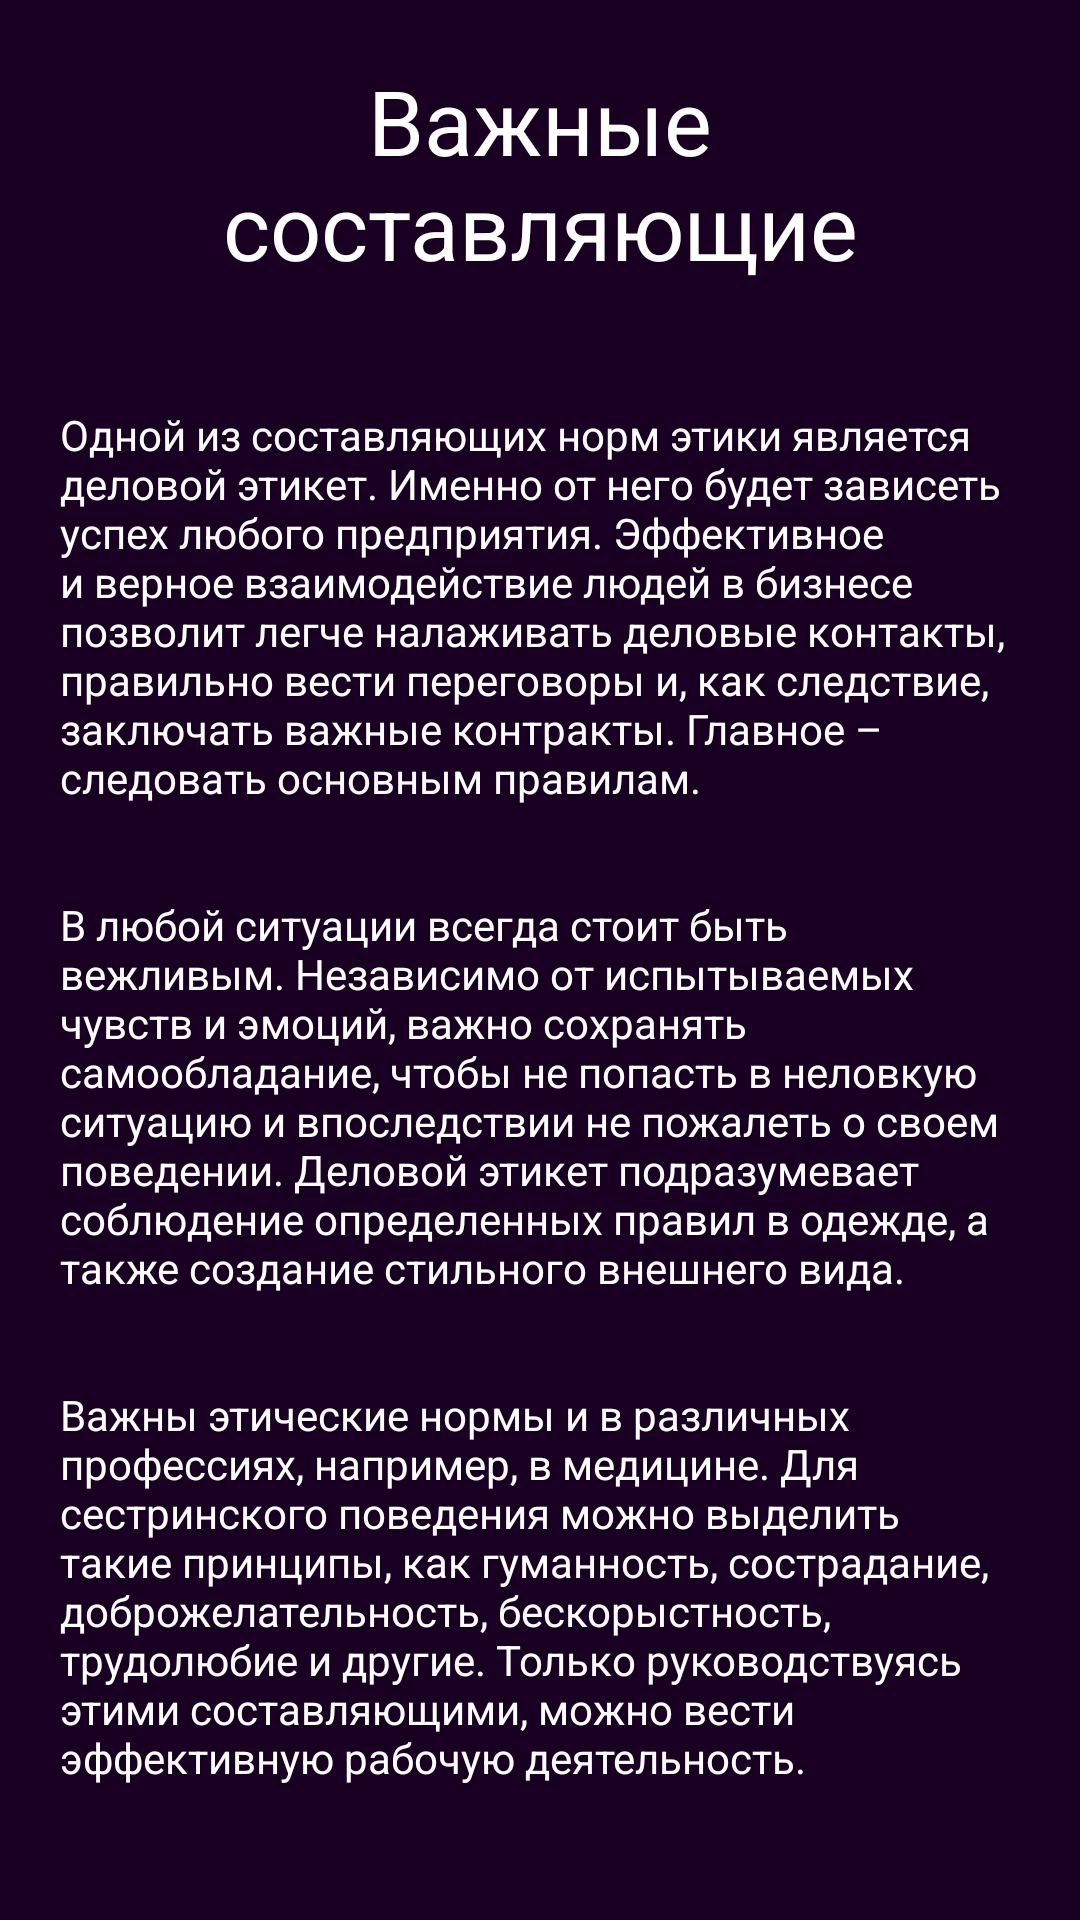

This screen was rendered from an Android layout file. Write that file and the resources it references.
<!-- AndroidManifest.xml: application theme Theme.EticaApplication -->
<!-- res/layout/activity_important_ingredients.xml -->
<?xml version="1.0" encoding="utf-8"?>
<RelativeLayout xmlns:android="http://schemas.android.com/apk/res/android"
    xmlns:app="http://schemas.android.com/apk/res-auto"
    xmlns:tools="http://schemas.android.com/tools"
    android:layout_width="match_parent"
    android:layout_height="match_parent"
    tools:context=".ImportantIngredientsActivity">
    <TextView
        android:id="@+id/textTitle"
        android:layout_width="match_parent"
        android:layout_height="wrap_content"
        android:text="@string/textMainAct2"
        android:padding="10dp"
        android:layout_margin="10dp"
        android:textColor="@color/color_btn_text"
        android:textSize="30sp"
        android:gravity="center"
        />
    <ScrollView
        android:layout_width="match_parent"
        android:layout_height="match_parent"
        android:layout_below="@+id/textTitle"
        android:layout_marginBottom="10dp">

        <LinearLayout
            android:layout_width="match_parent"
            android:layout_height="match_parent"
            android:orientation="vertical">
            <TextView
                android:layout_width="match_parent"
                android:layout_height="wrap_content"
                android:text="@string/txtmportantIngredientsAct1"
                android:textColor="@color/color_btn_text"
                android:layout_marginTop="10dp"
                android:layout_marginHorizontal="10dp"
                android:padding="10dp"
                />
            <TextView
                android:layout_width="match_parent"
                android:layout_height="wrap_content"
                android:text="@string/txtmportantIngredientsAct2"
                android:textColor="@color/color_btn_text"
                android:layout_marginTop="10dp"
                android:layout_marginHorizontal="10dp"
                android:padding="10dp"
                />
            <TextView
                android:layout_width="match_parent"
                android:layout_height="wrap_content"
                android:text="@string/txtmportantIngredientsAct3"
                android:textColor="@color/color_btn_text"
                android:layout_marginTop="10dp"
                android:layout_marginHorizontal="10dp"
                android:padding="10dp"
                />


        </LinearLayout>

    </ScrollView>

</RelativeLayout>
<!-- resources referenced by this layout -->
<resources>
  <color name="color_btn_text">#FFFFFF</color>
  <string name="textMainAct2">Важные составляющие</string>
  <string name="txtmportantIngredientsAct1">Одной из составляющих норм этики является деловой этикет. Именно от него будет
          зависеть успех любого предприятия. Эффективное и верное взаимодействие людей в бизнесе
          позволит легче налаживать деловые контакты, правильно вести переговоры и, как следствие,
          заключать важные контракты. Главное – следовать основным правилам.</string>
  <string name="txtmportantIngredientsAct2">В любой ситуации всегда стоит быть вежливым. Независимо от испытываемых чувств
          и эмоций, важно сохранять самообладание, чтобы не попасть в неловкую ситуацию и
          впоследствии не пожалеть о своем поведении. Деловой этикет подразумевает соблюдение
          определенных правил в одежде, а также создание стильного внешнего вида.</string>
  <string name="txtmportantIngredientsAct3">Важны этические нормы и в различных профессиях, например, в медицине.
          Для сестринского поведения можно выделить такие принципы, как гуманность, сострадание,
          доброжелательность, бескорыстность, трудолюбие и другие. Только руководствуясь этими
          составляющими, можно вести эффективную рабочую деятельность.</string>
  <style name="Theme.EticaApplication" parent="Theme.MaterialComponents.DayNight.NoActionBar">
          
          <item name="colorPrimary">@color/purple_500</item>
          <item name="colorPrimaryVariant">@color/purple_700</item>
          <item name="colorOnPrimary">@color/white</item>
          
          <item name="colorSecondary">@color/teal_200</item>
          <item name="colorSecondaryVariant">@color/teal_700</item>
          <item name="colorOnSecondary">@color/black</item>
          
          <item name="android:statusBarColor" tools:targetApi="l">?attr/colorPrimaryVariant</item>
          
          <item name="android:windowFullscreen">true</item>
          <item name="android:background">@color/background</item>
      </style>
  <color name="purple_500">#FF6200EE</color>
  <color name="purple_700">#FF3700B3</color>
  <color name="white">#FFFFFFFF</color>
  <color name="teal_200">#FF03DAC5</color>
  <color name="teal_700">#FF018786</color>
  <color name="black">#FF000000</color>
  <color name="background">#190023</color>
</resources>
